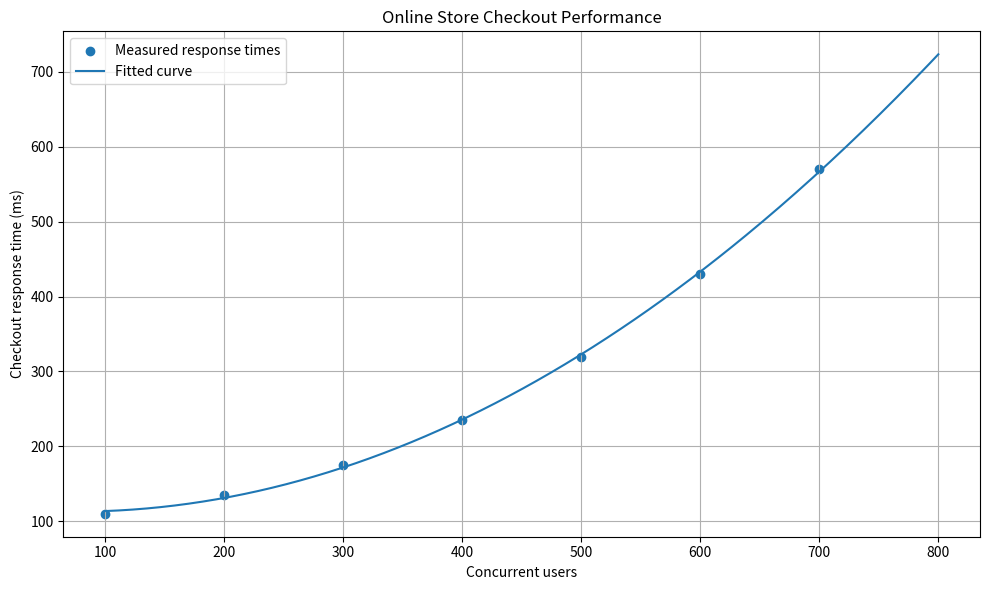

Generate this figure with matplotlib:

import numpy as np
from scipy.optimize import curve_fit
import matplotlib.pyplot as plt

# Simulated online store traffic and checkout response time
users = np.array([100, 200, 300, 400, 500, 600, 700], dtype=float)
response_ms = np.array([110, 135, 175, 235, 320, 430, 570], dtype=float)

# Quadratic model
def model(x, a, b, c):
    return a * x**2 + b * x + c

# Fit the model
parameters, covariance = curve_fit(model, users, response_ms)
a, b, c = parameters

predicted = model(users, a, b, c)
rmse = np.sqrt(np.mean((response_ms - predicted)**2))

print("Online Store Checkout Performance")
print(f"Fitted model: y = {a:.6f}x^2 + {b:.4f}x + {c:.2f}")
print(f"RMSE: {rmse:.2f} ms")
print(f"Predicted response at 800 users: {model(800, a, b, c):.2f} ms")

# Plot measured and fitted response times
x_plot = np.linspace(users.min(), 800, 300)

plt.figure(figsize=(10, 6))
plt.scatter(users, response_ms, label="Measured response times")
plt.plot(x_plot, model(x_plot, a, b, c), label="Fitted curve")
plt.xlabel("Concurrent users")
plt.ylabel("Checkout response time (ms)")
plt.title("Online Store Checkout Performance")
plt.legend()
plt.grid(True)
plt.tight_layout()
plt.savefig("Task_14_real_world_adaptation.png", dpi=300)
print("Graph saved as Task_14_real_world_adaptation.png")
